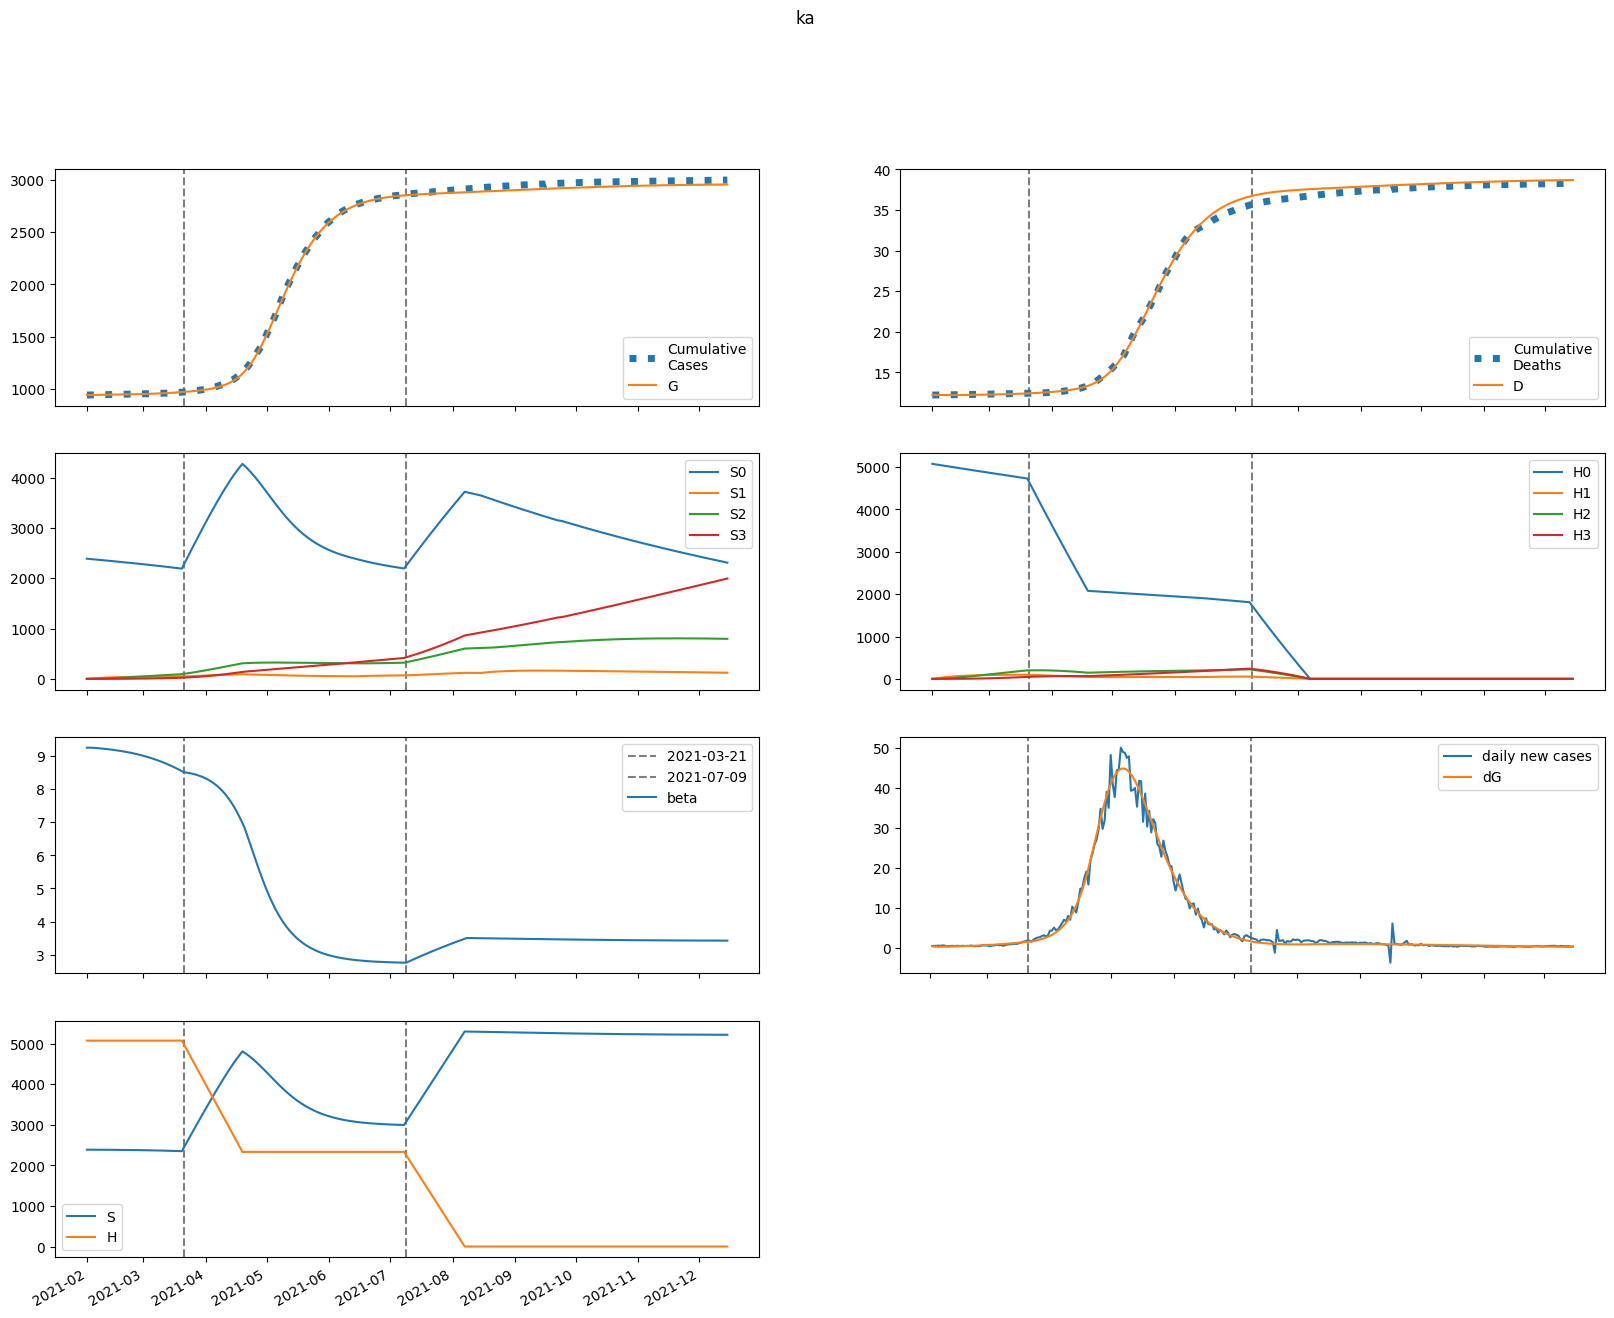

The file beside this chart, header and first rows:
series, 2021-02-01, 2021-02-02, 2021-02-03, 2021-02-04, 2021-02-05, 2021-02-06, 2021-02-07, 2021-02-08, 2021-02-09, 2021-02-10, 2021-02-11, 2021-02-12, 2021-02-13, 2021-02-14, 2021-02-15, 2021-02-16, 2021-02-17, 2021-02-18, 2021-02-19, 2021-02-20, 2021-02-21, 2021-02-22, 2021-02-23
S, 2387350, 2387350, 2387226, 2387040, 2386817, 2386569, 2386304, 2386021, 2385722, 2385406, 2385073, 2384723, 2384353, 2383964, 2383554, 2383123, 2382669, 2382191, 2381688, 2381160, 2380605, 2380021, 2379408
E, 1432, 1091, 954.3, 913.8, 919.2, 947.3, 987.6, 1035, 1088, 1144, 1205, 1268, 1336, 1407, 1482, 1560, 1643, 1729, 1820, 1915, 2014, 2118, 2227
I, 0.0, 306.8, 460.5, 544.8, 598.5, 639.3, 675.4, 710.8, 747.1, 785.2, 825.5, 868.2, 913.4, 961.3, 1012, 1065, 1122, 1181, 1243, 1309, 1378, 1450, 1525
A, 0.0, 34.16, 56.27, 72.6, 86.08, 98.16, 109.5, 120.5, 131.4, 142.3, 153.3, 164.5, 175.9, 187.7, 199.8, 212.2, 225.2, 238.6, 252.5, 267, 282.1, 297.9, 314.3
IH, 0.0, 0.0, 49.4, 118.3, 193.5, 269.4, 343.9, 416.3, 486.8, 555.6, 623.3, 690.4, 757.2, 824.3, 892, 960.7, 1031, 1102, 1176, 1252, 1330, 1412, 1496
IN, 0.0, 0.0, 30.69, 76, 128.6, 185.4, 244.8, 306.4, 370, 435.7, 503.7, 574, 646.9, 722.5, 801, 882.8, 967.8, 1056, 1149, 1245, 1346, 1451, 1561
D, 12217, 12217, 12217, 12217, 12217, 12218, 12218, 12219, 12220, 12221, 12222, 12224, 12225, 12227, 12229, 12231, 12233, 12235, 12238, 12241, 12243, 12246, 12250
R, 0.0, 0.0, 3.911, 16.21, 38.6, 71.59, 115.2, 169.2, 233.5, 307.9, 392.2, 486.5, 590.7, 704.8, 829.1, 963.7, 1109, 1265, 1432, 1610, 1800, 2003, 2218
G, 939387, 939694, 939928, 940132, 940328, 940525, 940728, 940940, 941161, 941395, 941640, 941898, 942170, 942456, 942758, 943075, 943409, 943761, 944132, 944522, 944932, 945364, 945818
H, 5075660, 5075660, 5075660, 5075660, 5075660, 5075660, 5075660, 5075660, 5075660, 5075660, 5075660, 5075660, 5075660, 5075660, 5075660, 5075660, 5075660, 5075660, 5075660, 5075660, 5075660, 5075660, 5075660
S0, 2387350, 2383769, 2380070, 2376314, 2372528, 2368724, 2364907, 2361080, 2357242, 2353394, 2349535, 2345665, 2341783, 2337887, 2333977, 2330052, 2326112, 2322154, 2318178, 2314183, 2310169, 2306133, 2302075
E0, 1432, 1091, 954.1, 913.1, 917.7, 944.8, 983.8, 1030, 1081, 1136, 1195, 1256, 1322, 1391, 1463, 1539, 1619, 1703, 1790, 1882, 1978, 2079, 2183
I0, 0.0, 306.8, 460.5, 544.8, 598.3, 638.8, 674.6, 709.3, 744.9, 782.2, 821.5, 863.1, 907.1, 953.6, 1003, 1055, 1109, 1167, 1227, 1290, 1357, 1427, 1500
A0, 0.0, 34.16, 56.27, 72.59, 86.06, 98.1, 109.4, 120.4, 131.2, 141.9, 152.8, 163.8, 175, 186.5, 198.3, 210.5, 223.1, 236.2, 249.8, 263.9, 278.6, 293.9, 309.8
IH0, 0.0, 0.0, 49.4, 118.3, 193.5, 269.4, 343.8, 416.1, 486.3, 554.9, 622.2, 688.7, 754.9, 821.2, 888, 955.6, 1024, 1095, 1167, 1241, 1318, 1397, 1479
IN0, 0.0, 0.0, 30.69, 76, 128.6, 185.3, 244.7, 306.2, 369.7, 435.2, 502.9, 572.8, 645.2, 720.2, 798.1, 879, 963, 1051, 1142, 1237, 1336, 1439, 1547
D0, 12217, 12217, 12217, 12217, 12217, 12218, 12218, 12219, 12220, 12221, 12222, 12224, 12225, 12227, 12229, 12231, 12233, 12235, 12238, 12240, 12243, 12246, 12249
R0, 0.0, 0.0, 3.911, 16.21, 38.6, 71.59, 115.2, 169.2, 233.5, 307.7, 391.9, 486, 589.9, 703.6, 827.4, 961.3, 1106, 1261, 1426, 1603, 1792, 1993, 2206
G0, 939387, 939694, 939928, 940132, 940328, 940524, 940727, 940938, 941159, 941390, 941634, 941890, 942159, 942442, 942740, 943054, 943384, 943731, 944095, 944479, 944882, 945306, 945752
H0, 5075660, 5068047, 5060445, 5052854, 5045275, 5037707, 5030150, 5022605, 5015071, 5007549, 5000037, 4992537, 4985049, 4977571, 4970105, 4962649, 4955205, 4947773, 4940351, 4932940, 4925541, 4918153, 4910776
S1, 0.0, 3581, 6901, 9977, 12828, 15469, 17915, 20180, 22277, 24219, 26015, 27677, 29214, 30635, 31948, 33161, 34281, 35315, 36268, 37146, 37955, 38700, 39384
E1, 0.0, 0.0, 0.185, 0.6809, 1.451, 2.434, 3.578, 4.851, 6.228, 7.698, 9.251, 10.88, 12.59, 14.38, 16.24, 18.19, 20.21, 22.31, 24.5, 26.77, 29.13, 31.58, 34.13
I1, 0.0, 0.0, 0.0, 0.03964, 0.1752, 0.4404, 0.8471, 1.393, 2.069, 2.864, 3.766, 4.766, 5.854, 7.025, 8.274, 9.595, 10.99, 12.45, 13.98, 15.58, 17.25, 18.99, 20.8
A1, 0.0, 0.0, 0.0, 0.004412, 0.02015, 0.05246, 0.1045, 0.1779, 0.2733, 0.3906, 0.5295, 0.6896, 0.8703, 1.071, 1.292, 1.531, 1.79, 2.067, 2.363, 2.677, 3.009, 3.359, 3.728
IH1, 0.0, 0.0, 0.0, 0.0, 0.006381, 0.03391, 0.1012, 0.2269, 0.4272, 0.7151, 1.101, 1.591, 2.19, 2.901, 3.726, 4.664, 5.716, 6.881, 8.159, 9.548, 11.05, 12.66, 14.38
IN1, 0.0, 0.0, 0.0, 0.0, 0.003964, 0.02139, 0.06492, 0.1481, 0.2838, 0.4838, 0.7584, 1.117, 1.566, 2.113, 2.765, 3.525, 4.399, 5.391, 6.505, 7.745, 9.115, 10.62, 12.26
D1, 0.0, 0.0, 0.0, 0.0, 0.0, 1.4345481935019897e-05, 9.05869173585582e-05, 0.0003182, 0.0008283, 0.001789, 0.003396, 0.005871, 0.009446, 0.01437, 0.02089, 0.02927, 0.03975, 0.0526, 0.06807, 0.08641, 0.1079, 0.1327, 0.1612
R1, 0.0, 0.0, 0.0, 0.0, 0.0005052, 0.003568, 0.0136, 0.03761, 0.08505, 0.1674, 0.2978, 0.4907, 0.7612, 1.125, 1.599, 2.2, 2.943, 3.846, 4.925, 6.197, 7.679, 9.388, 11.34
G1, 0.0, 0.0, 0.0, 0.03964, 0.1856, 0.4965, 1.018, 1.785, 2.825, 4.159, 5.809, 7.792, 10.12, 12.82, 15.91, 19.39, 23.28, 27.61, 32.4, 37.65, 43.38, 49.63, 56.39
H1, 0.0, 7613, 14672, 21214, 27278, 32898, 38105, 42928, 47396, 51533, 55363, 58909, 62190, 65225, 68033, 70628, 73027, 75244, 77291, 79181, 80924, 82532, 84015
S2, 0.0, 0.0, 255.8, 745.6, 1449, 2348, 3425, 4663, 6049, 7568, 9207, 10955, 12800, 14734, 16745, 18827, 20969, 23166, 25411, 27696, 30017, 32368, 34743
E2, 0.0, 0.0, 0.0, 0.007005, 0.02972, 0.07517, 0.1489, 0.2556, 0.3996, 0.585, 0.8161, 1.097, 1.432, 1.825, 2.28, 2.803, 3.398, 4.069, 4.822, 5.662, 6.593, 7.622, 8.754
I2, 0.0, 0.0, 0.0, 0.0, 0.001501, 0.007479, 0.02164, 0.0479, 0.09017, 0.1523, 0.2379, 0.3507, 0.4942, 0.672, 0.8877, 1.145, 1.447, 1.797, 2.2, 2.659, 3.179, 3.762, 4.414
A2, 0.0, 0.0, 0.0, 0.0, 0.0001671, 0.0008571, 0.002552, 0.005812, 0.01124, 0.01949, 0.03122, 0.04711, 0.06788, 0.09427, 0.127, 0.1669, 0.2146, 0.2711, 0.3372, 0.4136, 0.5013, 0.6012, 0.7142
IH2, 0.0, 0.0, 0.0, 0.0, 0.0, 0.0002417, 0.00142, 0.004753, 0.01196, 0.02522, 0.04707, 0.08039, 0.1284, 0.1944, 0.282, 0.3952, 0.5377, 0.7138, 0.9277, 1.184, 1.487, 1.842, 2.253
IN2, 0.0, 0.0, 0.0, 0.0, 0.0, 0.0001501, 0.0008945, 0.003037, 0.007753, 0.01658, 0.03141, 0.05444, 0.08819, 0.1355, 0.1994, 0.2833, 0.3909, 0.5261, 0.693, 0.8962, 1.14, 1.431, 1.772
D2, 0.0, 0.0, 0.0, 0.0, 0.0, 0.0, 5.433279188572883e-07, 3.736083473647711e-06, 1.4422108172795403e-05, 4.13138879614045e-05, 9.799853556035937e-05, 0.0002038, 0.0003845, 0.0006731, 0.00111, 0.001744, 0.002632, 0.003841, 0.005446, 0.007531, 0.01019, 0.01354, 0.01768
R2, 0.0, 0.0, 0.0, 0.0, 0.0, 1.9134025385026133e-05, 0.0001459, 0.0006067, 0.001837, 0.00455, 0.009792, 0.019, 0.03402, 0.05721, 0.0914, 0.1399, 0.2068, 0.2965, 0.4141, 0.5655, 0.757, 0.9959, 1.29
G2, 0.0, 0.0, 0.0, 0.0, 0.001501, 0.007871, 0.02398, 0.05589, 0.1107, 0.1963, 0.3217, 0.4966, 0.7316, 1.038, 1.429, 1.918, 2.519, 3.247, 4.119, 5.153, 6.366, 7.779, 9.413
H2, 0.0, 0.0, 543.8, 1585, 3082, 4994, 7284, 9919, 12867, 16099, 19589, 23310, 27240, 31358, 35644, 40079, 44647, 49331, 54119, 58995, 63949, 68968, 74042
S3, 0.0, 0.0, 0.0, 3.045, 11.92, 29.17, 57.12, 97.89, 153.4, 225.4, 315.5, 425.1, 555.5, 707.8, 883.2, 1083, 1307, 1556, 1832, 2134, 2464, 2821, 3206
E3, 0.0, 0.0, 0.0, 0.0, 5.69054560998612e-05, 0.0002902, 0.0008715, 0.002019, 0.003995, 0.00711, 0.01172, 0.01823, 0.02711, 0.03885, 0.05404, 0.07329, 0.09731, 0.1269, 0.1627, 0.2059, 0.2572, 0.3179, 0.3889
I3, 0.0, 0.0, 0.0, 0.0, 0.0, 1.219552075823613e-05, 7.12104258000713e-05, 0.0002394, 0.0006096, 0.001307, 0.00249, 0.004352, 0.007123, 0.01107, 0.01651, 0.02378, 0.03328, 0.04545, 0.06077, 0.07979, 0.1031, 0.1313, 0.1652
A3, 0.0, 0.0, 0.0, 0.0, 0.0, 1.3576276779814982e-06, 8.126184608885956e-06, 2.7988300793751794e-05, 7.294834065638437e-05, 0.0001599, 0.0003112, 0.0005552, 0.0009267, 0.001467, 0.002226, 0.00326, 0.004636, 0.006427, 0.008717, 0.0116, 0.01519, 0.01958, 0.02493
IH3, 0.0, 0.0, 0.0, 0.0, 0.0, 0.0, 1.96340057849981e-06, 1.3220419445401127e-05, 5.0366145031054886e-05, 0.0001432, 0.0003384, 0.0007035, 0.00133, 0.002336, 0.003872, 0.006121, 0.009303, 0.01368, 0.01955, 0.02727, 0.03723, 0.0499, 0.06577
IN3, 0.0, 0.0, 0.0, 0.0, 0.0, 0.0, 1.2196930530357404e-06, 8.311896060842185e-06, 3.205276380983178e-05, 9.223799605281429e-05, 0.0002207, 0.0004643, 0.0008882, 0.001579, 0.002648, 0.004235, 0.00651, 0.00968, 0.01399, 0.01973, 0.02723, 0.03688, 0.04911
D3, 0.0, 0.0, 0.0, 0.0, 0.0, 0.0, 0.0, 4.413803696422842e-09, 3.413383987006888e-08, 1.4735896547459438e-07, 4.692417828215642e-07, 1.230055372454812e-06, 2.8115093170966277e-06, 5.800868251261446e-06, 1.1052577806202707e-05, 1.97571654034921e-05, 3.3517251478751497e-05, 5.4430576120731734e-05, 8.518001222745277e-05, 0.0001291, 0.0001904, 0.0002741, 0.0003863
R3, 0.0, 0.0, 0.0, 0.0, 0.0, 0.0, 1.5543804954749556e-07, 1.3184760629650193e-06, 6.09187922703266e-06, 2.0430601910229405e-05, 5.5786292433884885e-05, 0.0001318, 0.0002794, 0.0005445, 0.0009925, 0.001712, 0.002821, 0.004472, 0.006857, 0.01022, 0.01484, 0.02109, 0.02939
G3, 0.0, 0.0, 0.0, 0.0, 0.0, 1.219552075823613e-05, 7.439351943160685e-05, 0.0002612, 0.0006938, 0.00155, 0.003074, 0.005586, 0.009493, 0.0153, 0.02363, 0.03521, 0.05092, 0.07177, 0.09896, 0.1338, 0.178, 0.2331, 0.3012
H3, 0.0, 0.0, 0.0, 6.474, 25.35, 62.03, 121.5, 208.2, 326.3, 479.5, 671.1, 904.3, 1182, 1506, 1879, 2304, 2781, 3312, 3900, 4544, 5246, 6008, 6829
beta, 9.253, 9.253, 9.253, 9.251, 9.246, 9.242, 9.236, 9.23, 9.224, 9.218, 9.211, 9.204, 9.196, 9.188, 9.179, 9.171, 9.161, 9.152, 9.141, 9.131, 9.119, 9.107, 9.095
